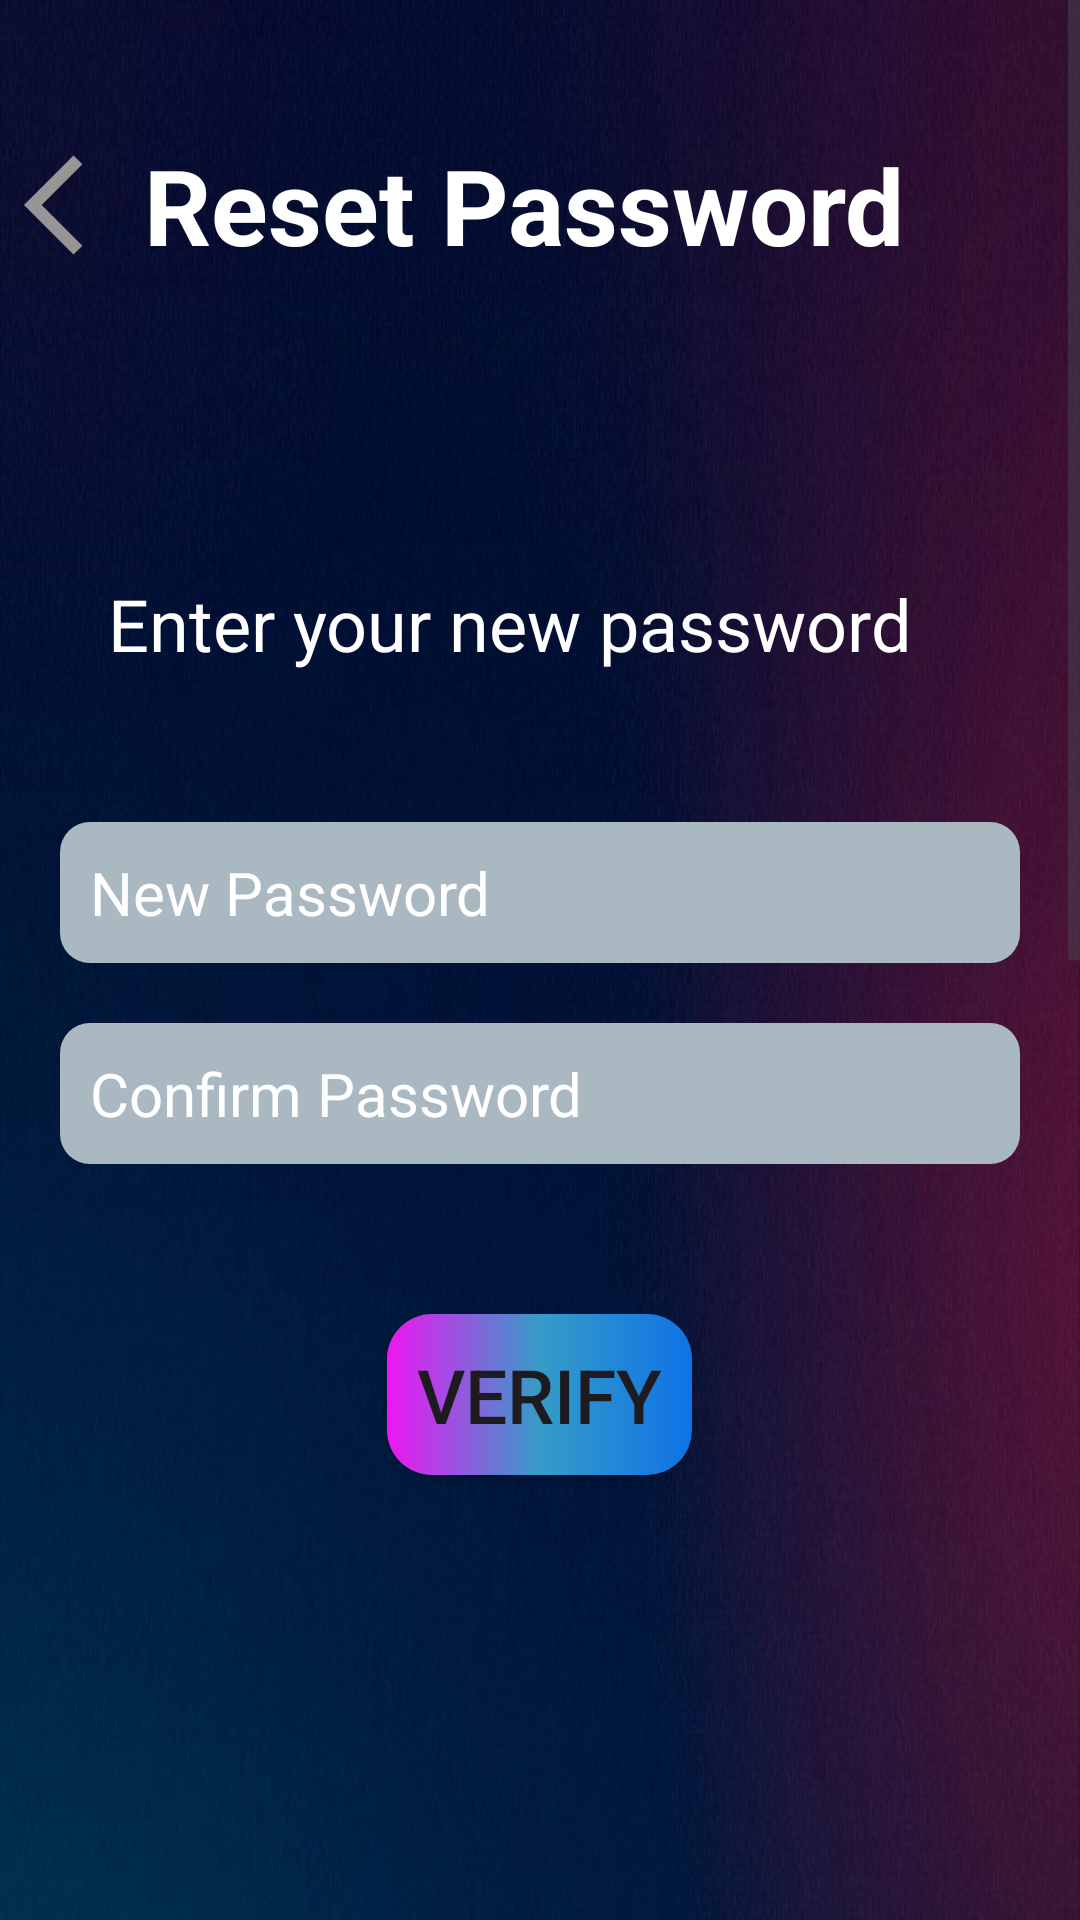

Layout XML and referenced resources for this Android screen:
<!-- AndroidManifest.xml: application theme Theme.DemoMVVM -->
<!-- res/layout/reset_password.xml -->
<?xml version="1.0" encoding="utf-8"?>
<layout xmlns:android="http://schemas.android.com/apk/res/android"
    xmlns:app="http://schemas.android.com/apk/res-auto"
    xmlns:tools="http://schemas.android.com/tools"
    tools:context=".View.SignInActivity">

    <ScrollView
        android:layout_width="match_parent"
        android:layout_height="match_parent">
        <LinearLayout
            android:layout_width="match_parent"
            android:layout_height="match_parent"
            android:background="@drawable/chatapp_background"
            android:orientation="vertical">

            <LinearLayout
                android:layout_width="match_parent"
                android:layout_height="wrap_content"
                android:layout_marginTop="45dp"
                android:gravity="center"
                android:orientation="horizontal"
                android:paddingRight="50dp">

                <ImageView
                    android:layout_width="40dp"
                    android:layout_height="40dp"
                    android:src="@drawable/baseline_arrow_back_ios_24" />

                <TextView
                    android:layout_width="wrap_content"
                    android:layout_height="wrap_content"
                    android:layout_gravity="center"
                    android:gravity="center"
                    android:text="Reset Password"
                    android:textColor="@android:color/white"
                    android:textSize="35sp"
                    android:textStyle="bold"></TextView>
            </LinearLayout>



            <LinearLayout
                android:layout_width="match_parent"
                android:layout_height="wrap_content"
                android:layout_marginHorizontal="20dp"
                android:orientation="vertical"
                android:gravity="center"
                android:layout_marginTop="100dp">

                <TextView
                    android:layout_width="wrap_content"
                    android:layout_height="wrap_content"
                    android:textSize="24dp"
                    android:text="Enter your new password"
                    android:layout_marginRight="10dp"
                    android:textColor="@color/white"></TextView>


                <EditText
                    android:layout_width="match_parent"
                    android:layout_height="wrap_content"
                    android:background="@drawable/buttonborder"
                    app:backgroundTint = "#AAB8C2"
                    android:hint="New Password"
                    android:textSize="20dp"
                    android:textColorHint="@color/white"
                    android:layout_marginTop="50dp"></EditText>

                <EditText
                    android:layout_width="match_parent"
                    android:layout_height="wrap_content"
                    android:background="@drawable/buttonborder"
                    android:layout_marginBottom="20dp"
                    app:backgroundTint = "#AAB8C2"
                    android:hint="Confirm Password"
                    android:textSize="20dp"
                    android:textColorHint="@color/white"
                    android:layout_marginTop="20dp"></EditText>



            </LinearLayout>
            <LinearLayout
                android:layout_width="match_parent"
                android:layout_height="match_parent"
                android:gravity="center">
            <Button
                android:layout_width="wrap_content"
                android:layout_height="wrap_content"
                android:background="@drawable/loginbtnborder"
                app:backgroundTint = "@null"
                android:layout_marginVertical="30dp"
                android:text="Verify"
                android:textSize="25dp">
            </Button>
            </LinearLayout>

            <LinearLayout
                android:layout_width="match_parent"
                android:layout_height="187dp"
                android:layout_marginTop="20dp"
                android:gravity="bottom|center"
                android:orientation="horizontal"
                android:paddingBottom="30dp">

                <TextView
                        android:layout_width="wrap_content"
                        android:layout_height="wrap_content"
                        android:layout_marginRight="10dp"
                        android:text="Already have an account?"
                        android:textColor="@color/white"
                        android:textSize="20dp"></TextView>

                <TextView
                        android:layout_width="wrap_content"
                        android:layout_height="wrap_content"
                        android:background="@drawable/underline"
                        android:text="Login here"
                        android:textColor="@color/white"
                        android:textSize="20dp"></TextView>
            </LinearLayout>

        </LinearLayout>
    </ScrollView>

</layout>
<!-- resources referenced by this layout -->
<resources>
  <color name="white">#FFFFFFFF</color>
  <!-- drawable baseline_arrow_back_ios_24 (drawable) -->
  <vector android:autoMirrored="true" android:height="24dp"
      android:tint="#989595" android:viewportHeight="24"
      android:viewportWidth="24" android:width="24dp" xmlns:android="http://schemas.android.com/apk/res/android">
      <path android:fillColor="@android:color/white" android:pathData="M11.67,3.87L9.9,2.1 0,12l9.9,9.9 1.77,-1.77L3.54,12z"/>
  </vector>
  <!-- drawable buttonborder (drawable) -->
  <?xml version="1.0" encoding="utf-8"?>
  <shape xmlns:android="http://schemas.android.com/apk/res/android">
      <solid android:color="#5200FF" /> 
      <corners android:radius="10dp" /> 
      <padding android:left="10dp" android:top="10dp" android:right="10dp" android:bottom="10dp" /> 
  </shape>
  <!-- drawable chatapp_background: jpg bitmap (drawable, 98506 bytes) -->
  <!-- drawable loginbtnborder (drawable) -->
  <?xml version="1.0" encoding="utf-8"?>
  <shape xmlns:android="http://schemas.android.com/apk/res/android">
      <gradient
              android:type="linear"
              android:startColor="#EE16F2"
              android:centerColor="#359CC8"
              android:endColor="#0F72E6"
              android:angle="0" />
      <corners android:radius="15dp" />
      <padding android:left="10dp" android:top="10dp" android:right="10dp" android:bottom="10dp" />
  </shape>
  <!-- drawable underline (drawable) -->
  <layer-list xmlns:android="http://schemas.android.com/apk/res/android">
      <item
          android:left="-2dp"
          android:right="-2dp"
          android:top="-2dp">
          <shape android:shape="rectangle">
              <stroke
                  android:width="1dp"
                  android:color="#FEFEFE" />
          </shape>
      </item>
  </layer-list>
  <style name="Theme.DemoMVVM" parent="Base.Theme.DemoMVVM" />
  <style name="Base.Theme.DemoMVVM" parent="Theme.Material3.DayNight.NoActionBar">
          
          
      </style>
</resources>
